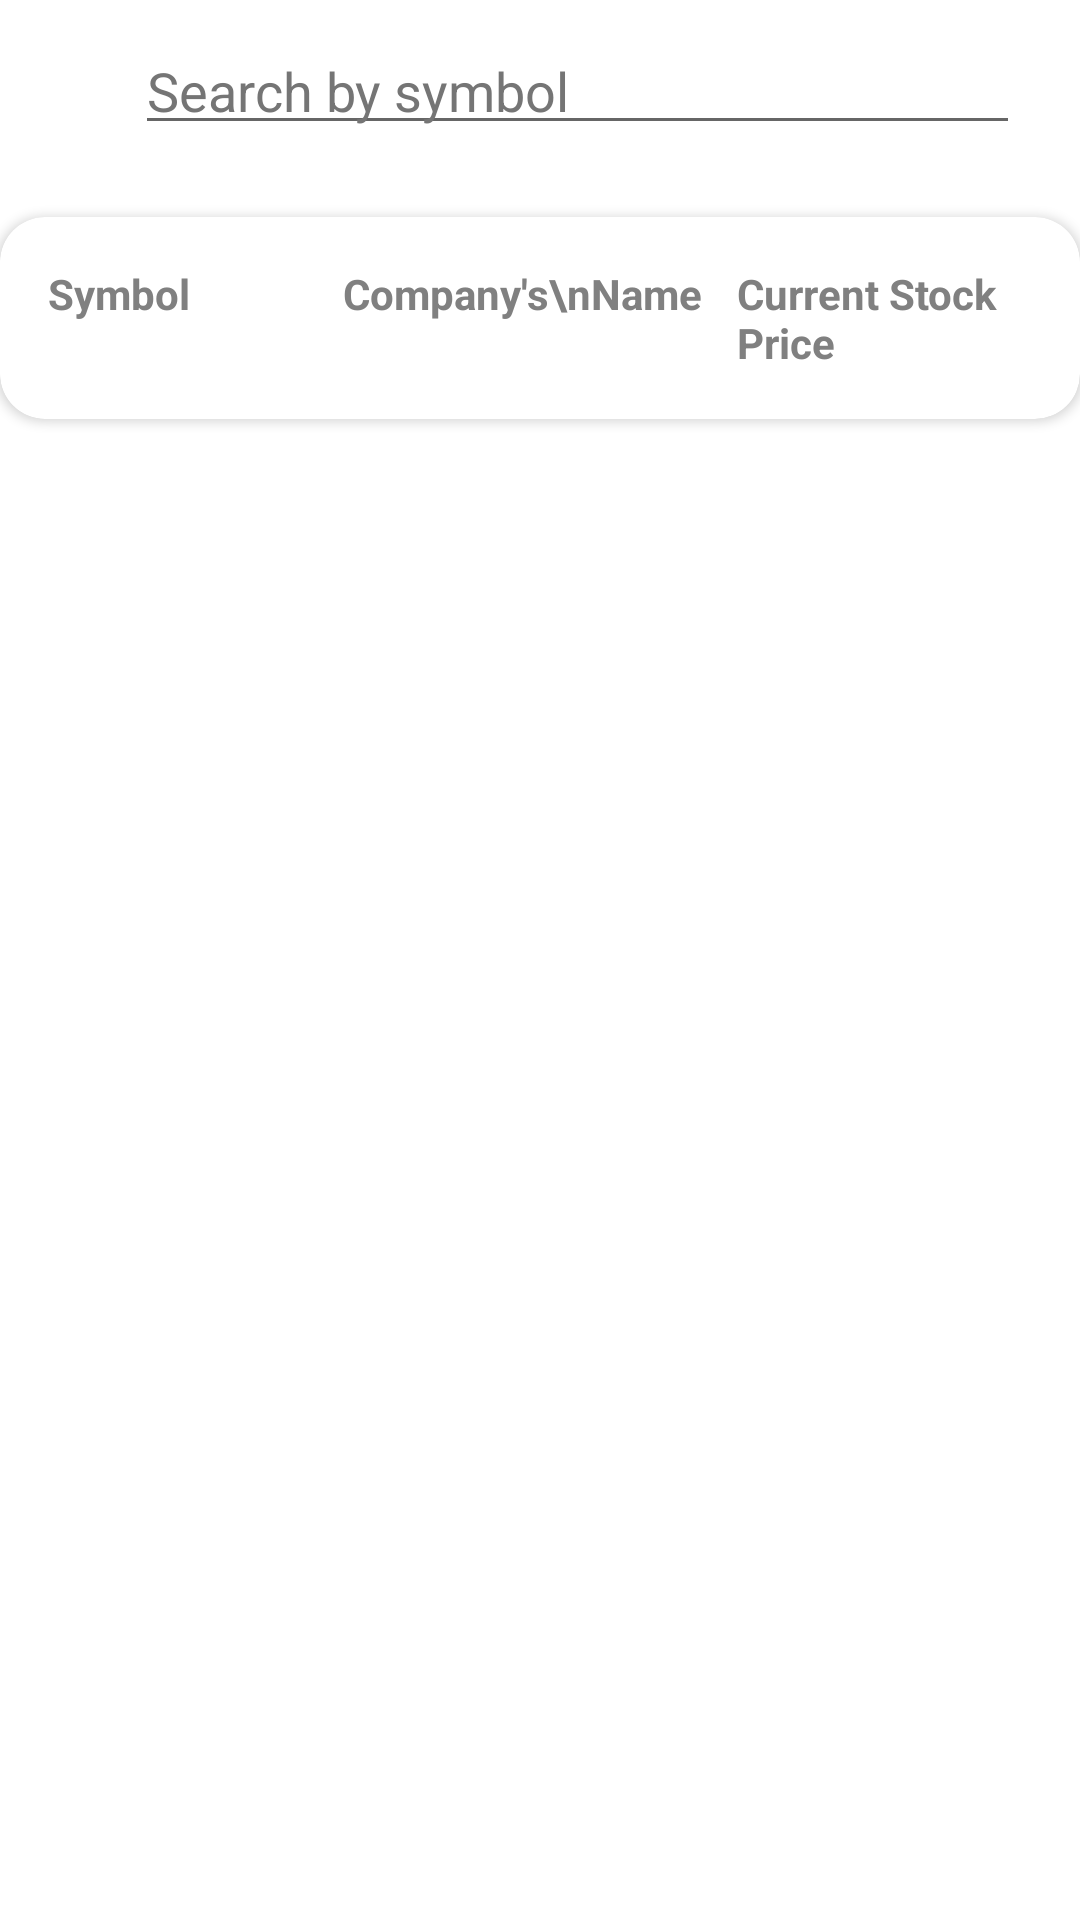

Here is an Android app screen rendered from its layout file. Give the layout XML and the strings, colors and styles it references.
<!-- AndroidManifest.xml: application theme Theme.MY_first_form -->
<!-- res/layout/activity_main.xml -->
<?xml version="1.0" encoding="utf-8"?>
<layout xmlns:android="http://schemas.android.com/apk/res/android"
    xmlns:app="http://schemas.android.com/apk/res-auto"
    xmlns:tools="http://schemas.android.com/tools">

    <data>

    </data>

    <LinearLayout
        android:layout_width="match_parent"
        android:layout_height="match_parent"
        android:orientation="vertical"
        tools:context=".MainActivity">

        <androidx.constraintlayout.widget.ConstraintLayout
            android:layout_width="match_parent"
            android:layout_height="wrap_content"
            android:padding="12dp">

            <ImageView
                android:id="@+id/searchIcon"
                android:layout_width="25dp"
                android:layout_height="25dp"
                android:layout_marginEnd="8dp"
                android:src="@drawable/search"
                app:tint="#009688"
                app:layout_constraintStart_toStartOf="parent"
                app:layout_constraintTop_toTopOf="parent"
                app:layout_constraintBottom_toBottomOf="parent" />

            <EditText
                android:id="@+id/etSearch"
                android:layout_width="0dp"
                android:layout_height="wrap_content"
                android:layout_marginStart="8dp"
                android:layout_marginEnd="8dp"
                android:hint="Search by symbol"
                android:inputType="text"
                android:maxLines="1"
                android:paddingVertical="6dp"
                android:textColor="@color/black"
                android:textColorHint="#757575"
                app:layout_constraintStart_toEndOf="@+id/searchIcon"
                app:layout_constraintEnd_toEndOf="parent"
                app:layout_constraintTop_toTopOf="parent"
                app:layout_constraintBottom_toBottomOf="parent" />

        </androidx.constraintlayout.widget.ConstraintLayout>
        <androidx.cardview.widget.CardView
            android:id="@+id/cdHeading"
            android:layout_width="match_parent"
            android:layout_height="wrap_content"
            android:layout_marginVertical="12dp"
            android:elevation="2dp"
            app:layout_constraintStart_toStartOf="parent"
            app:layout_constraintEnd_toEndOf="parent"
            app:layout_constraintTop_toTopOf="parent"
            android:clickable="false"
            android:focusable="false"
            app:cardCornerRadius="15dp">

            <androidx.constraintlayout.widget.ConstraintLayout
                android:layout_width="match_parent"
                android:layout_height="wrap_content"
                android:padding="16dp">

                <TextView
                    android:id="@+id/tvSymbol"
                    android:layout_width="0dp"
                    android:layout_height="wrap_content"
                    android:text="Symbol"
                    android:textSize="14sp"
                    android:textStyle="bold"
                    android:textColor="#808080"
                    app:layout_constraintEnd_toStartOf="@+id/textView_title"
                    app:layout_constraintStart_toStartOf="parent"
                    app:layout_constraintTop_toTopOf="parent"
                    app:layout_constraintWidth_percent="0.3" />

                <TextView
                    android:id="@+id/textView_title"
                    android:layout_width="0dp"
                    android:layout_height="wrap_content"
                    android:text="Company's\nName"
                    android:textSize="14sp"
                    android:textColor="#808080"
                    android:textStyle="bold"
                    app:layout_constraintStart_toEndOf="@+id/tvSymbol"
                    app:layout_constraintTop_toTopOf="parent"
                    app:layout_constraintEnd_toStartOf="@+id/textView_description"
                    app:layout_constraintWidth_percent="0.4" />

                <TextView
                    android:id="@+id/textView_description"
                    android:layout_width="0dp"
                    android:layout_height="wrap_content"
                    android:text="Current Stock Price"
                    android:textSize="14sp"
                    android:textColor="#808080"
                    android:textStyle="bold"
                    app:layout_constraintStart_toEndOf="@+id/textView_title"
                    app:layout_constraintTop_toTopOf="parent"
                    app:layout_constraintEnd_toEndOf="parent"
                    app:layout_constraintWidth_percent="0.3" />

            </androidx.constraintlayout.widget.ConstraintLayout>
        </androidx.cardview.widget.CardView>
        <androidx.recyclerview.widget.RecyclerView
            android:id="@+id/recyclerView"
            android:layout_width="match_parent"
            android:layout_height="match_parent"
            app:layout_constraintStart_toStartOf="parent"
            app:layout_constraintEnd_toEndOf="parent"
            tools:layout_editor_absoluteX="1dp" />

    </LinearLayout>
</layout>
<!-- resources referenced by this layout -->
<resources>
  <color name="black">#FF000000</color>
  <style name="Theme.MY_first_form" parent="Theme.MaterialComponents.DayNight.DarkActionBar">
          
          <item name="colorPrimary">@color/purple_500</item>
          <item name="colorPrimaryVariant">@color/purple_700</item>
          <item name="colorOnPrimary">@color/white</item>
          
          <item name="colorSecondary">@color/teal_200</item>
          <item name="colorSecondaryVariant">@color/teal_700</item>
          <item name="colorOnSecondary">@color/black</item>
          
          <item name="android:statusBarColor">?attr/colorPrimaryVariant</item>
          
      </style>
  <color name="purple_500">#FF6200EE</color>
  <color name="purple_700">#FF3700B3</color>
  <color name="white">#FFFFFFFF</color>
  <color name="teal_200">#FF03DAC5</color>
  <color name="teal_700">#FF018786</color>
</resources>
